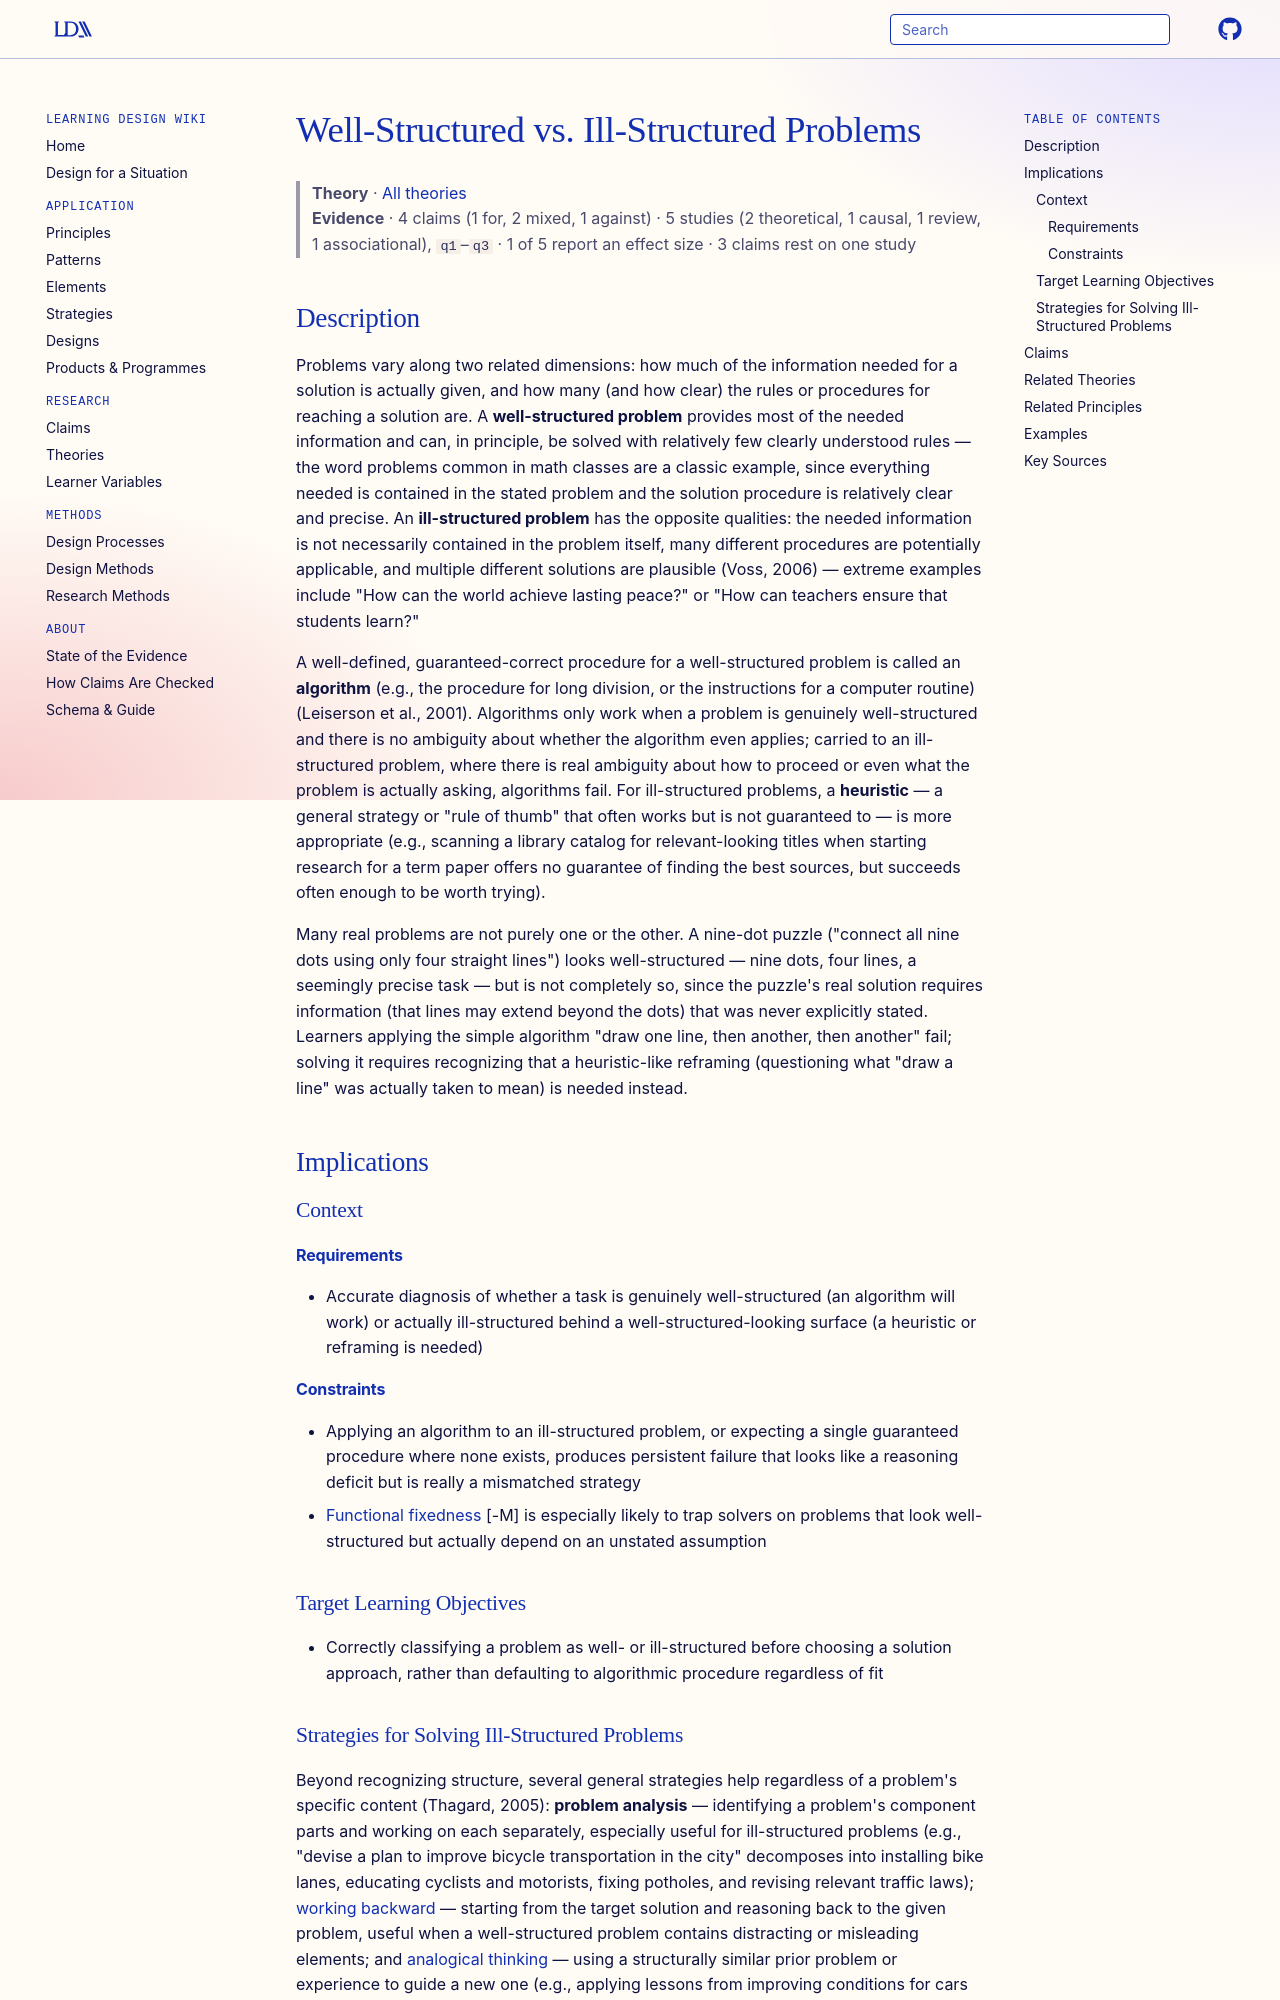

repository: Learning-Design-Alliance/learning-wiki · page: theories/well-structured-vs-ill-structured-problems/index.html · generator: mkdocs

---
type: theory
id: well-structured-vs-ill-structured-problems
title: Well-Structured vs. Ill-Structured Problems
description: Problems vary in how much information and how clear a solution procedure they provide; well-structured problems support algorithms with guaranteed correct solutions, while ill-structured problems require heuristics that work often but not always.
canonical: true
status: review
generated:
  by: claude/unspecified
  at: 2026-08-29
---

# Well-Structured vs. Ill-Structured Problems

> **Theory** · [All theories](index.md)
> **Evidence** · 4 claims (1 for, 2 mixed, 1 against) · 5 studies (2 theoretical, 1 causal, 1 review, 1 associational), `q1`–`q3` · 1 of 5 report an effect size · 3 claims rest on one study

## Description
Problems vary along two related dimensions: how much of the information needed for a solution is actually given, and how many (and how clear) the rules or procedures for reaching a solution are. A **well-structured problem** provides most of the needed information and can, in principle, be solved with relatively few clearly understood rules — the word problems common in math classes are a classic example, since everything needed is contained in the stated problem and the solution procedure is relatively clear and precise. An **ill-structured problem** has the opposite qualities: the needed information is not necessarily contained in the problem itself, many different procedures are potentially applicable, and multiple different solutions are plausible (Voss, 2006) — extreme examples include "How can the world achieve lasting peace?" or "How can teachers ensure that students learn?"

A well-defined, guaranteed-correct procedure for a well-structured problem is called an **algorithm** (e.g., the procedure for long division, or the instructions for a computer routine) (Leiserson et al., 2001). Algorithms only work when a problem is genuinely well-structured and there is no ambiguity about whether the algorithm even applies; carried to an ill-structured problem, where there is real ambiguity about how to proceed or even what the problem is actually asking, algorithms fail. For ill-structured problems, a **heuristic** — a general strategy or "rule of thumb" that often works but is not guaranteed to — is more appropriate (e.g., scanning a library catalog for relevant-looking titles when starting research for a term paper offers no guarantee of finding the best sources, but succeeds often enough to be worth trying).

Many real problems are not purely one or the other. A nine-dot puzzle ("connect all nine dots using only four straight lines") looks well-structured — nine dots, four lines, a seemingly precise task — but is not completely so, since the puzzle's real solution requires information (that lines may extend beyond the dots) that was never explicitly stated. Learners applying the simple algorithm "draw one line, then another, then another" fail; solving it requires recognizing that a heuristic-like reframing (questioning what "draw a line" was actually taken to mean) is needed instead.

## Implications

### Context
#### Requirements
- Accurate diagnosis of whether a task is genuinely well-structured (an algorithm will work) or actually ill-structured behind a well-structured-looking surface (a heuristic or reframing is needed)
#### Constraints
- Applying an algorithm to an ill-structured problem, or expecting a single guaranteed procedure where none exists, produces persistent failure that looks like a reasoning deficit but is really a mismatched strategy
- [Functional fixedness](../claims/functional-fixedness-limits-problem-solving.md) [-M] is especially likely to trap solvers on problems that look well-structured but actually depend on an unstated assumption

### Target Learning Objectives
- Correctly classifying a problem as well- or ill-structured before choosing a solution approach, rather than defaulting to algorithmic procedure regardless of fit
